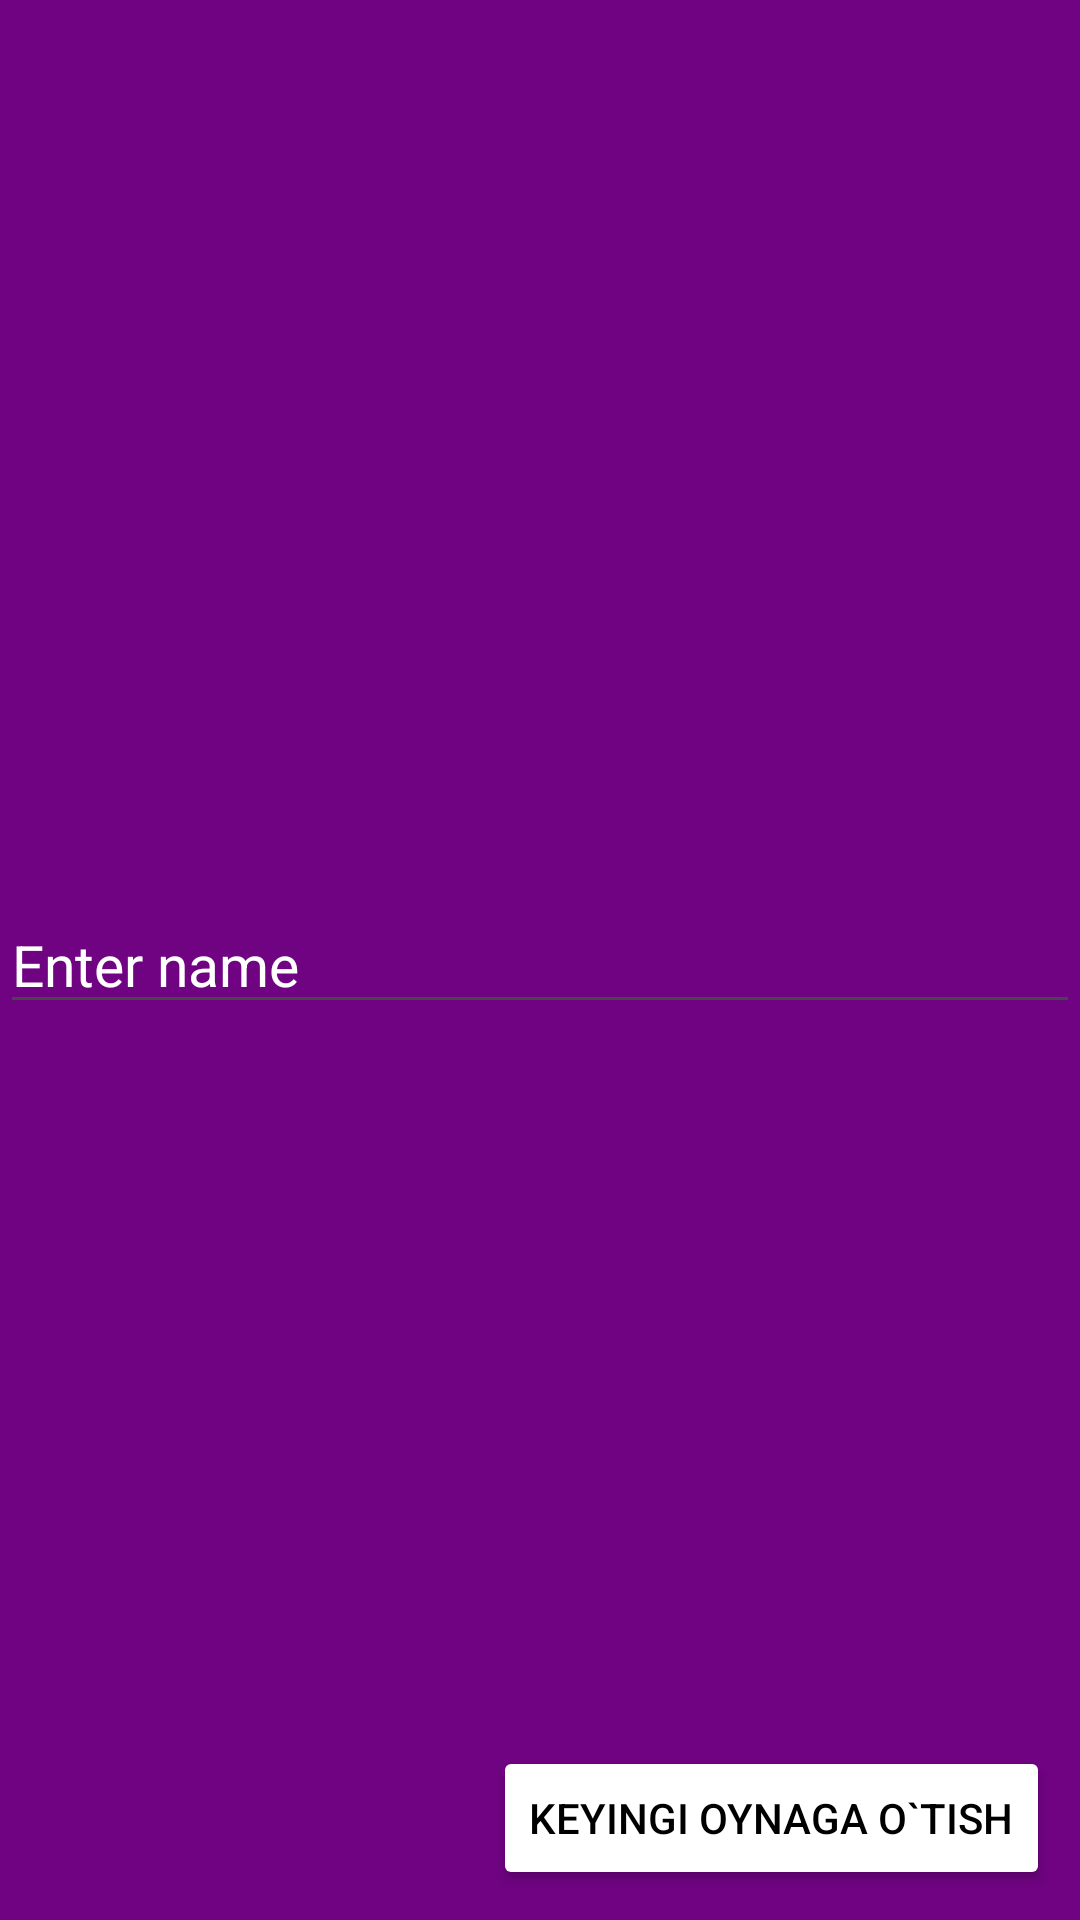

Write the Android layout XML for this screen, with the resource values it uses.
<!-- AndroidManifest.xml: application theme Theme.ArchitectureComponentNavigation -->
<!-- res/layout/fragment_first.xml -->
<?xml version="1.0" encoding="utf-8"?>
<androidx.constraintlayout.widget.ConstraintLayout xmlns:android="http://schemas.android.com/apk/res/android"
    xmlns:tools="http://schemas.android.com/tools"
    android:layout_width="match_parent"
    android:layout_height="match_parent"
    android:background="#6F0381"
    xmlns:app="http://schemas.android.com/apk/res-auto"
    tools:context=".FirstFragment">


    <EditText
        android:id="@+id/edt_name"
        app:layout_constraintTop_toTopOf="parent"
        app:layout_constraintBottom_toBottomOf="parent"
        android:hint="Enter name"
        android:textSize="19sp"
        android:textColor="@color/white"
        android:textColorHint="@color/white"
        android:textStyle="normal"
        app:layout_constraintLeft_toLeftOf="parent"
        app:layout_constraintRight_toRightOf="parent"
        android:layout_width="match_parent"
        android:layout_height="wrap_content"/>

    <Button
        android:id="@+id/btn_next"
        android:text="Keyingi oynaga o`tish"
        app:layout_constraintBottom_toBottomOf="parent"
        app:layout_constraintRight_toRightOf="parent"
        android:layout_margin="10dp"
        android:textColor="@color/black"
        android:backgroundTint="@color/white"
        android:layout_width="wrap_content"
        android:layout_height="wrap_content"/>

</androidx.constraintlayout.widget.ConstraintLayout>
<!-- resources referenced by this layout -->
<resources>
  <style name="Theme.ArchitectureComponentNavigation" parent="Base.Theme.ArchitectureComponentNavigation" />
  <style name="Base.Theme.ArchitectureComponentNavigation" parent="Theme.Material3.DayNight.NoActionBar">
          
          
      </style>
  <!-- not gathered from this repository: default colours our renderer supplied (Android Studio template values) -->
  <color name="black">#FF000000</color>
  <color name="white">#FFFFFFFF</color>
</resources>
